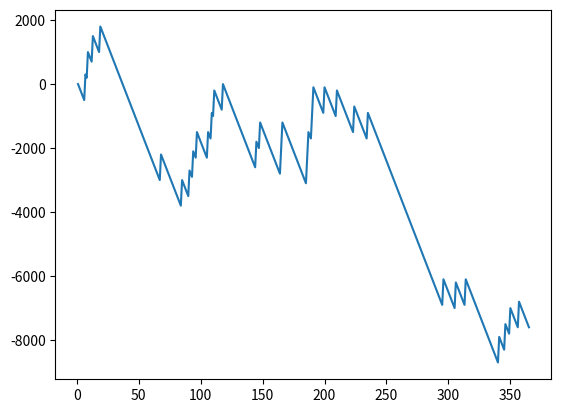

The matplotlib source for this figure:
# -*- coding: utf-8 -*-
"""
Created on Sat Oct 28 04:46:18 2023

[redacted]
"""

import random
import matplotlib.pyplot as plt

acc=100
x=[]
y=[]
for i in range(365):
    x.append(i+1)
    bet=random.randint(1,10)
    draw=random.randint(1,10)
    if bet==draw:
        acc+=900-100
    else:
        acc-=100
    y.append(acc)
print(acc)
plt.plot(x,y)
plt.show()